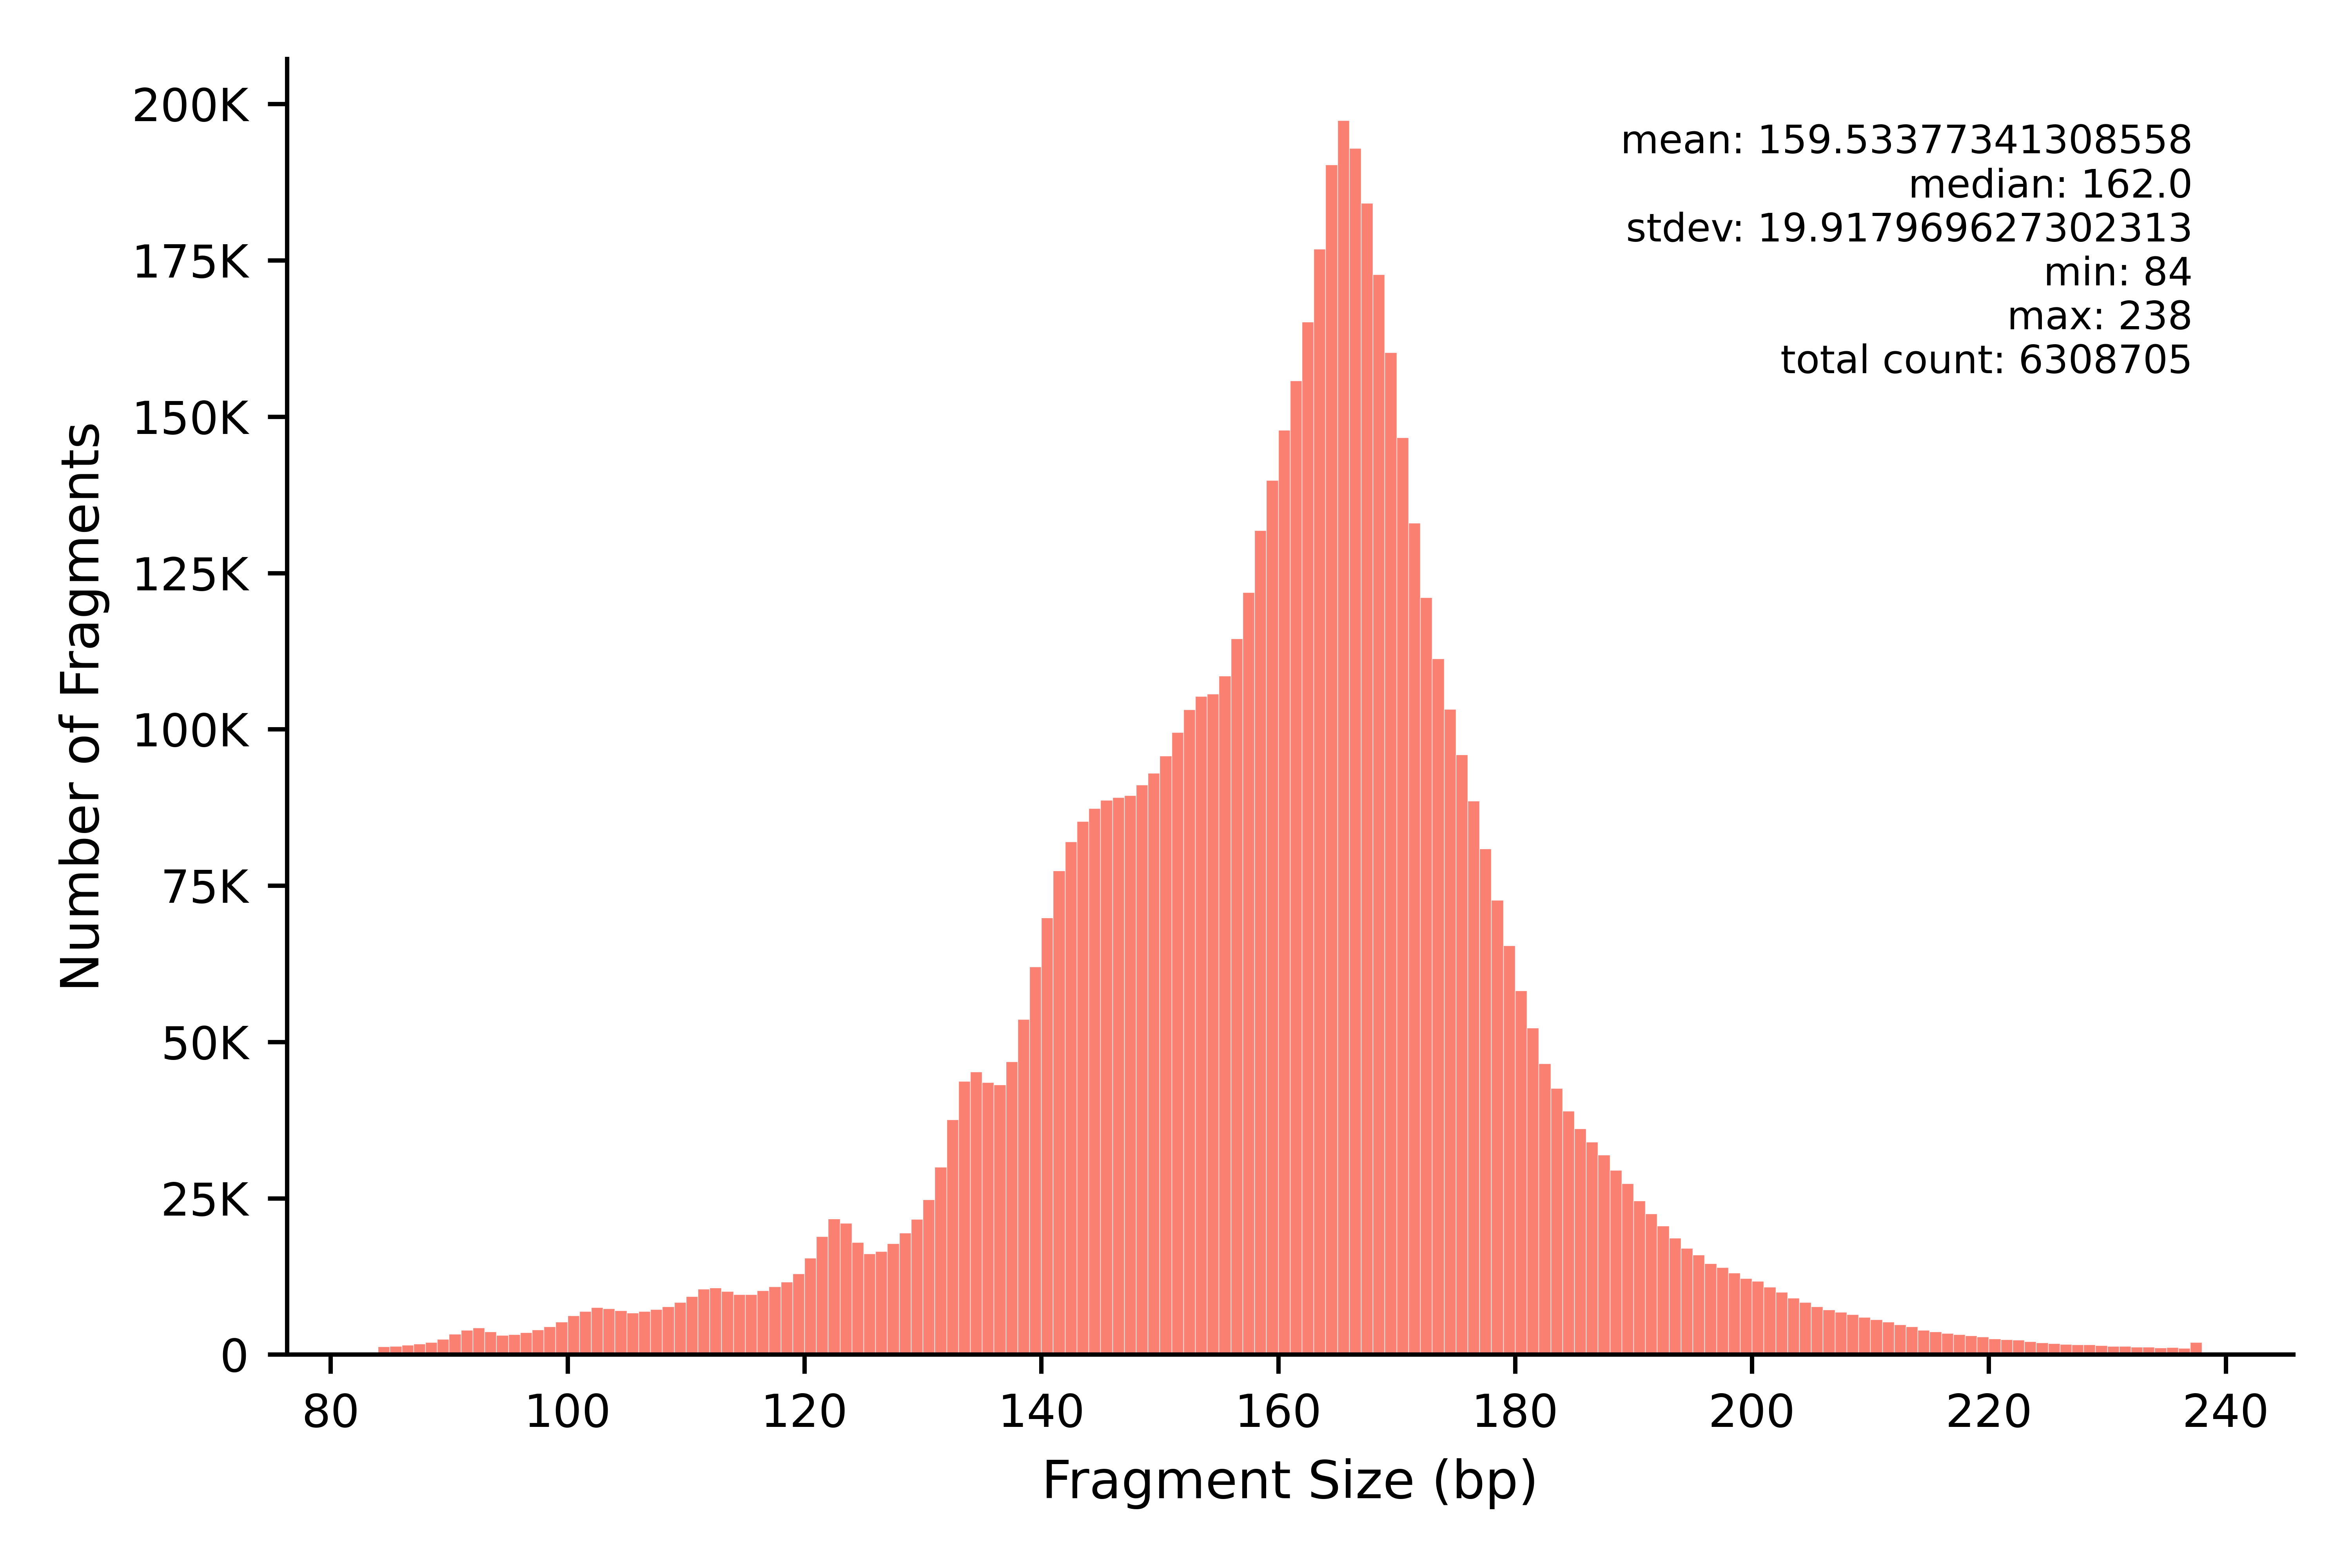

The table this chart was drawn from, first rows:
min	max	count
84	84	1245
85	85	1362
86	86	1526
87	87	1695
88	88	1927
89	89	2454
90	90	3261
91	91	3900
92	92	4268
93	93	3664
94	94	3080
95	95	3198
96	96	3553
97	97	3973
98	98	4497
99	99	5242
100	100	6241
101	101	6921
102	102	7544
103	103	7381
104	104	7021
105	105	6689
106	106	6880
107	107	7250
108	108	7659
109	109	8350
110	110	9287
111	111	10457
112	112	10681
113	113	10092
114	114	9617
115	115	9591
116	116	10216
117	117	10864
118	118	11589
119	119	12927
120	120	15447
121	121	18889
122	122	21724
123	123	21004
124	124	17962
125	125	16101
126	126	16520
127	127	17750
128	128	19460
129	129	21618
130	130	24804
131	131	30009
132	132	37600
133	133	43741
134	134	45232
135	135	43534
136	136	43132
137	137	46834
138	138	53601
139	139	62038
140	140	69847
141	141	77390
142	142	82041
143	143	85273
... 95 more rows
